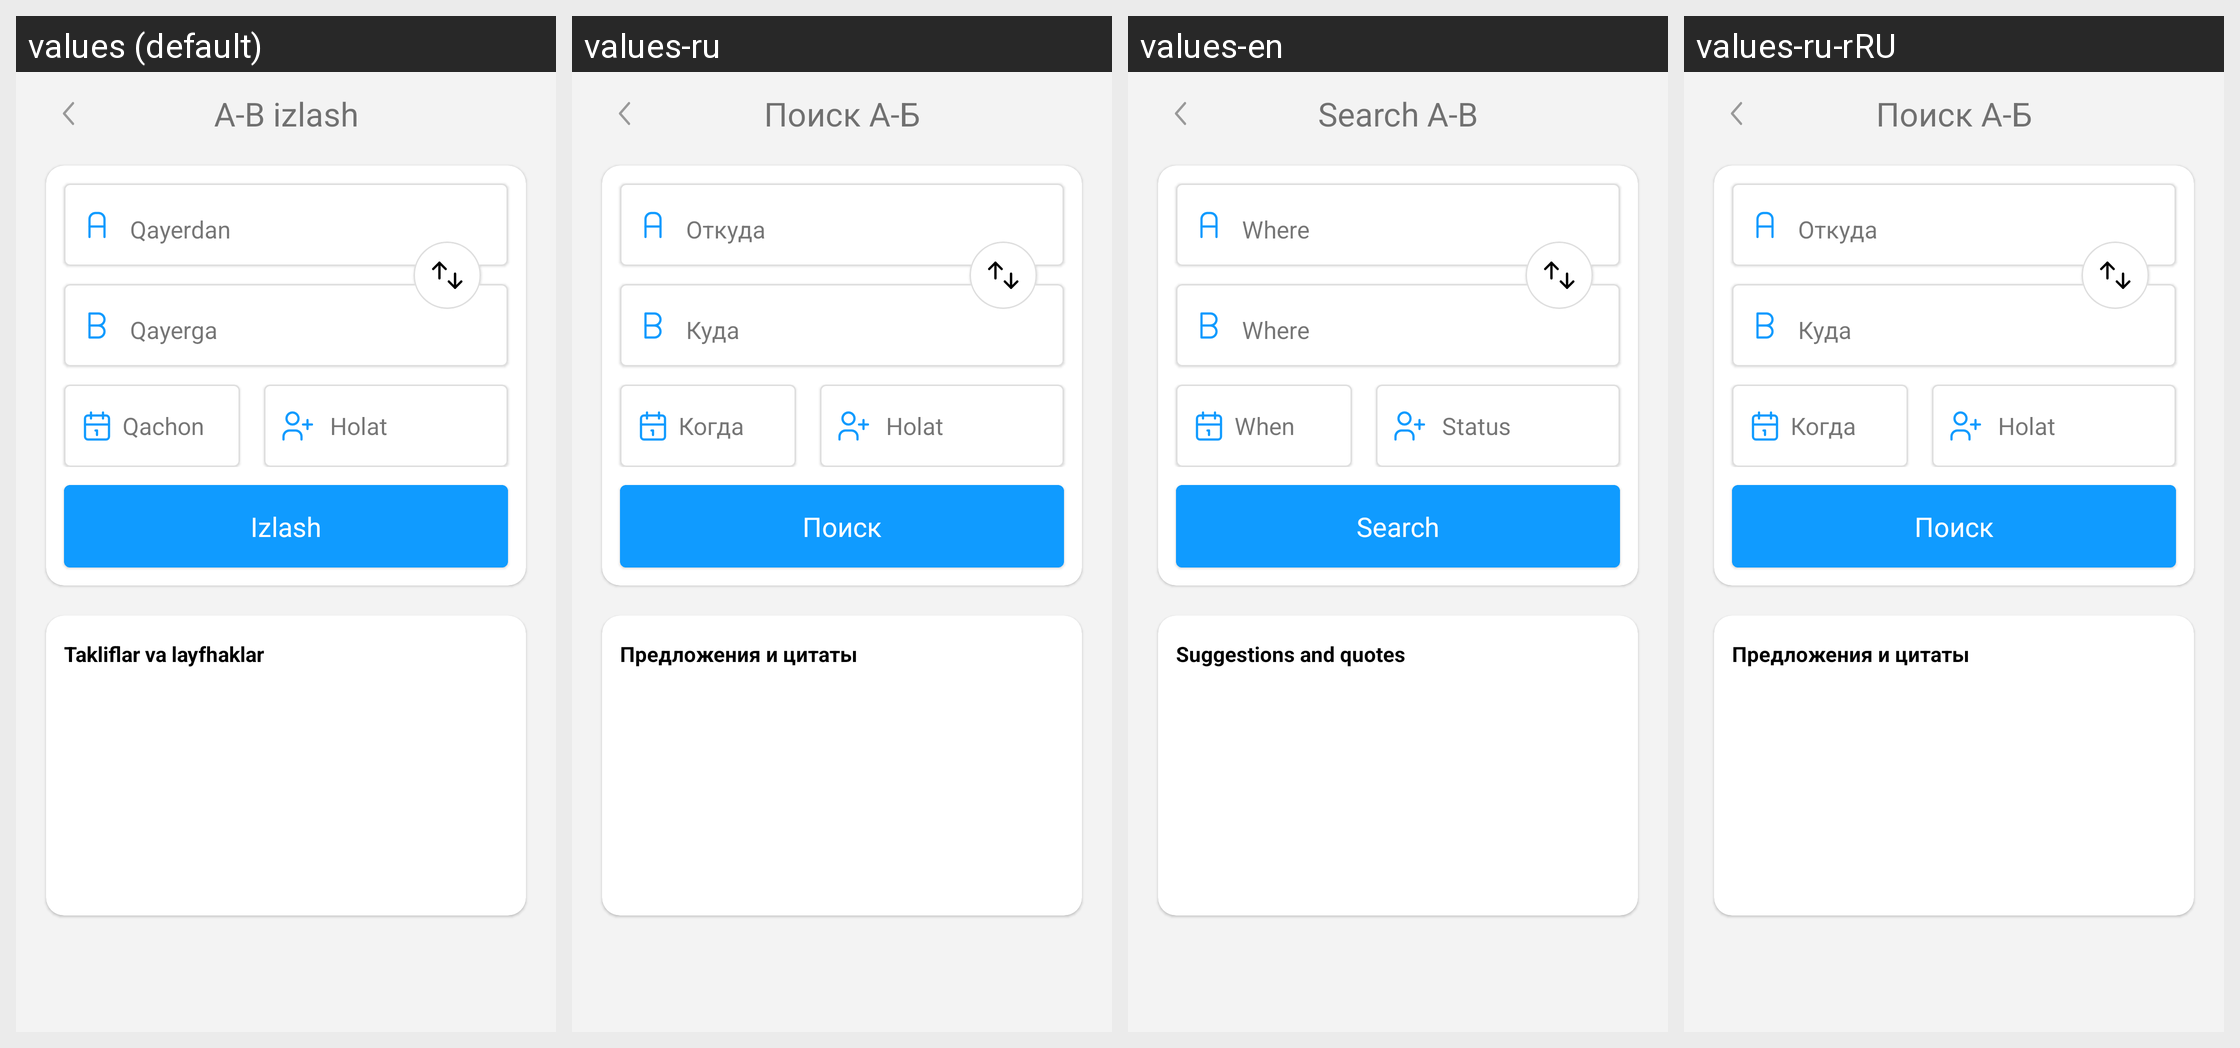

This grid shows one Android layout under several languages. Give, for every string resource on the screen, its name, the default text and each shown locale's text.
Android screen res/layout/activity_serves_ab.xml rendered under 4 locales, left to right: values (default), values-ru, values-en, values-ru-rRU. Device: Nexus 5 (rendered at 1080×1920; each locale shown at half size, 540×960, under a caption strip naming it); theme Theme.EKengash.
Strings drawn on this screen, with the default value and each locale's value (text and hints the layout hard-codes, and strings that could not be matched under every locale, appear in the picture but are not listed):

a_b_izlash
  values: A-B izlash
  values-ru: Поиск А-Б
  values-en: Search A-B
  values-ru-rRU: Поиск А-Б  [from values-ru]

qayerdan
  values: Qayerdan
  values-ru: Откуда
  values-en: Where
  values-ru-rRU: Откуда  [from values-ru]

qayerga
  values: Qayerga
  values-ru: Куда
  values-en: Where
  values-ru-rRU: Куда  [from values-ru]

qachon
  values: Qachon
  values-ru: Когда
  values-en: When
  values-ru-rRU: Когда  [from values-ru]

holat
  values: Holat
  values-ru: Holat
  values-en: Status
  values-ru-rRU: Holat  [from values-ru]

izlash
  values: Izlash
  values-ru: Поиск
  values-en: Search
  values-ru-rRU: Поиск  [from values-ru]

takliflar_va_layfhaklar
  values: Takliflar va layfhaklar
  values-ru: Предложения и цитаты
  values-en: Suggestions and quotes
  values-ru-rRU: Предложения и цитаты  [from values-ru]
